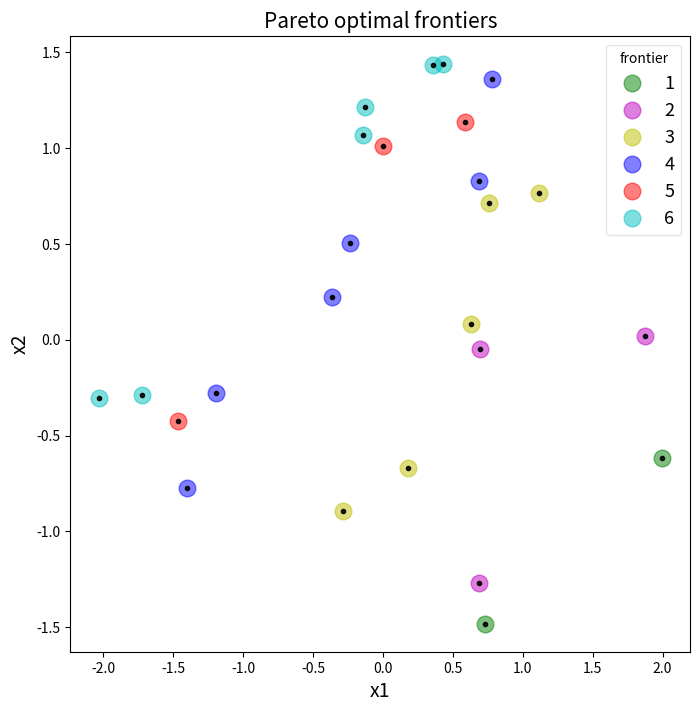

This chart was generated by the following Python code:
# -*- coding: utf-8 -*-
"""
Created on Sat Oct 13 21:58:16 2018

@author: Kris
"""

"""
    << Fast non-dominated sort for pandas dataframe>>
    Non-dominated sorting algorithm for sorting/ranking of a given population of samples according to multiple objectives.    
    See original NSGA-ii paper <<A fast and elitist multiobjective genetic algorithm: NSGA-II>> by Deb et al. 2002

    Goal is to identify all non-dominated Pareto fronts (front 0 is Pareto optimal front).
    Notation follows definitions in above paper.
"""

import numpy as np
import pandas as pd
import matplotlib.pyplot as plt


def is_dominant(x, y, minim, maxim):
    """ Dominance is defined per dimension by minmax, a list of booleans.
        'True' in minmax means minimisation, False means maximisation.
        In other words, this dominance test consists of testing whether each entry 
        of x the dimension of which we want to minimise is smaller than the corresponding entry in y
        and vice versa for dimensions we wish to maximise.
    """
    return all(x[minim] - y[minim] < 0) * all(x[maxim] - y[maxim] > 0)
    #return all(x - y < 0) 


def perform_sorting(df0, minimise=None, plotting=False):
    """
        Dataframe should have ordered row indexes 0...len(df)-1.
        'minimise' is of booleans indicating for each column what the objective is: to minimise or maximise;
        default is to minimise everything (True).
        Outputs:
            - 'rank' is dict of ranked indexes giving frontier number for each sample row; lower front meaning 'better'.
            - 'F' is dict of ranked sample points giving all samples for each identified frontier.
    """
#    # Approach 1: Flip columns that need to be maximised
#    if len(maximise)!=len(df.columns) or not bool(maximise):
#        print('\nminimise argument has wrong format.')
#        return
#    df = df.copy()
#    for col in df.columns[maximise]:
#        df[col] = df[col].max() - df[col].values
    
    original_index = list(df0.index)
    df = df0.copy()
    if minimise is None:
        minimise = [True] * len(df.columns)
    maximise = [False if f else True for f in minimise]
    
    # -- Initialise --
    df.index = list(range(len(df)))
    P = df.values  # solutions population to minimise along each dimension
    N = {}  # Domination count: number of solutions which dominate p
    rank = {}
    F = {}  # Front sets
    F[1] = set()
    Sp = {}
    # === MAIN ===
    for i,p in enumerate(P):
        Sp[i] = set()
        N[i] = 0
        for qi in [j for j in range(P.shape[0]) if j!=i]:
            if is_dominant(p, P[qi], minimise, maximise):   # True if p dominates q
                Sp[i].add(qi)  # Add q to set of solutions dominated by p
                #print('%s dominates %s' % (str(list(p)), str(list(P[qi]))))
            elif is_dominant(P[qi], p, minimise, maximise):  # NOTA BENE: CANNOT USE "else" HERE!
                #print(qi)
                N[i] += 1  # increment domination counter of p (+1 everytime p is not dominant)
        #print(i, N[i])
        if N[i]==0:  # if p is not dominated by anyone
            #print('%i added to 1st front.' % i)
            rank[i] = 1  # ..then p belongs to first front
            F[1].add(i)
    
    # Now expand to further non-dominated fronts:
    ii = 1
    while F[ii]:
        Q = set()
        for i in F[ii]:
            for q in Sp[i]:
                N[q] -= 1
                if N[q]==0:
                    rank[q] = ii + 1
                    Q.add(q)
        ii += 1
        F[ii] = Q
    F = {k:list([P[x] for x in v]) for k,v in F.items() if len(v)>0} 

    if len(df.columns)==2 and plotting:
        # === Plotting ===
        plt.figure(figsize=(8,8))
        colors = 'gmybrck'*99
        for front in F.keys():
            leg = True
            for f in F[front]:
                if leg:
                    plt.plot(f[0], f[1], colors[front-1]+'o', markersize=12, alpha=.5, label=str(front))
                    leg = False
                else:
                    plt.plot(f[0], f[1], colors[front-1]+'o', markersize=12, alpha=.5)
        plt.plot(P[:,0], P[:,1], 'k.', alpha=.9)
        # TO DO: draw lines between points in colour of frontier
        plt.legend(fontsize=13, title='frontier', loc=1, fancybox=True, framealpha=.5)
        plt.xlabel('x1', fontsize=14)
        plt.ylabel('x2', fontsize=14)
        plt.title('Pareto optimal frontiers', fontsize=15)
        
    # Add rankings to dataframe, mapping back to original index:
    index_rank = {original_index[k]:v for k,v in rank.items()}
    Pareto = pd.DataFrame.from_dict(data=index_rank, orient='index')
    df_ranked = df0.copy().join(Pareto, how='left').rename(columns={0:'Pareto'})
    return F, rank, df_ranked
 

# TO DO: SEE HOW SORTING A RATE (e.g. Profit per volume) RELATES TO PARETO-SORTING OF SEPARATE QUANTITIES (e.g. minimise volume, maximise profit)


if __name__=='__main__':
    # == GENERATE TEST DATA ==
    n_samples = 25
    n_dims = 2
    DF = pd.DataFrame(data=np.random.randn(n_samples, n_dims), columns=list('ABCDEFGHIJKLMN')[:n_dims])
    
    ranked_samples, ranked_indexes, ranked_df = perform_sorting(DF, minimise=[False, True], plotting=True)
    
    
    # --- POST PROCESSING EXAMPLE (see Merchant_Ranking_Scores.py) ---
    """ [1] Ranking on Pareto dominance
        Sources:
            NSGA-II Multiobjective genetic algorithm paper by Deb et al.(2002)
            https://www.iitk.ac.in/kangal/Deb_NSGA-II.pdf
        NB. Not using NSGA-II, only the 'fast non-dominated sort' algorithm described in the paper.
        
        Pareto optimisation is aimed at maximising Sales volumes and GP (GrossProfit), 
        plus a posteriori sorting on Chargeback rates.
    
    Suppose df_Overview has this format:
         ID   Good_tx  Bad_tx  Profit     Bad_rate   Profit_rate
    0    24     22          0   28486.5      0.0    1238.543478
    1    33      3          0     462.0      0.0     115.500000
    2    43      1          0      48.6      0.0      24.300000

    Then can do:
    _, ranked_indexes = perform_sorting(df_Overview[['Bad_rate', 'Profit_rate']], \
                                        minimise=[True, False], plotting=False)
    Pareto = pd.DataFrame.from_dict(data=ranked_indexes, orient='index')
    df_ranking = df_Overview.join(Pareto, how='left') \
                              .rename(columns={0:'Pareto'}) \
                              .sort_values(by=['Pareto','Bad_rate'], ascending=[True, True])
    show_ranking(df_ranking)
    """